Run: headless pygame with SDL's dummy video driver; simulated clock (each Clock.tick advances the game by its frame time, no real sleeping); random seed 0; keys injected as events and as key.get_pressed() state; mouse plan: one left click at the window centre at the start of phase 2, then a move to the lower-right quarter at the start of phase 3.
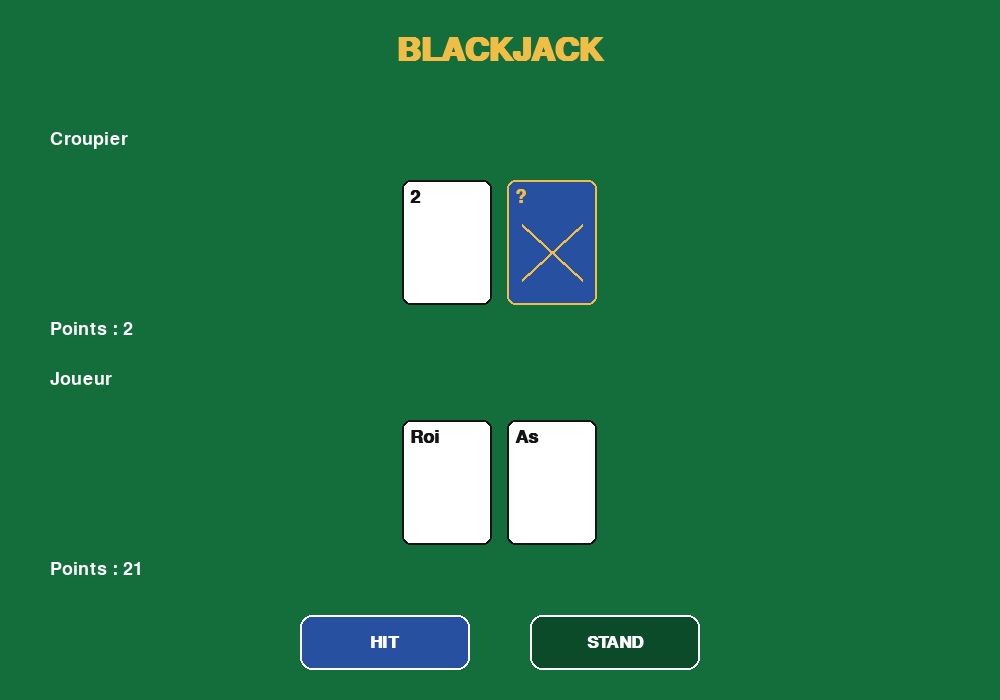
Frame 1 of 4 · flips 1–60 · no input
Frame 2 of 4 · flips 61–180 · clicked the window centre · tapped SPACE, RETURN · held RIGHT (→), D · screen unchanged from frame 1, image omitted
Frame 3 of 4 · flips 181–300 · moved the mouse to the lower-right quarter · held DOWN (↓), S · screen unchanged from frame 2, image omitted
Frame 4 of 4 · flips 301–420 · held LEFT (←), A, UP (↑), W · screen unchanged from frame 3, image omitted

The pygame program that drew these frames:

# jeu blackjack + histoire (si je suis assez motive)
# j'ai utilise l'ia pour comprendre le fonctionnement du blackjack
# et pour m'aider a creer l'interface graphique et bcp de choses avec pygame surtout les modules.
#presence excessive de commentaires en raison de la difficulte de comprehension


#importe le module pour melanger les cartes aleatoirement
import random
#importe pygame pour creer l'interface graphique du jeu
import pygame
#importe le module math, meme s'il n'est pas utilise dans cette version
import math


#initialise les modules de pygame necessaires au fonctionnement du jeu.
pygame.init()



# creer la fenetre 1000x700
LARGEUR = 1000
HAUTEUR = 700
#surface jeu par la variable ecran
ecran = pygame.display.set_mode((LARGEUR, HAUTEUR))

#titre du jeu avec la fonction .set_caption
pygame.display.set_caption("Jeu blackjack")

# chaque couleur est definie par 3 nombres, rouge vert bleu.
#definit les couleurs utilisees dans le jeu avec les valeurs rouge vert bleu
VERT = (20, 110, 60)
VERT_FONCE = (12, 75, 42)
BLANC = (255, 255, 255)
NOIR = (20, 20, 20)
OR = (240, 190, 70)
#gris = (190, 190, 190) pas utilise
BLEU = (40, 80, 160)

# les polices
# arial = nom de la police, 48 la taille, bold = gras
police_titre = pygame.font.SysFont("arial", 48, bold=True) 

police_texte = pygame.font.SysFont("arial", 27)

police_carte = pygame.font.SysFont("arial", 27, bold=True)

police_resultat = pygame.font.SysFont("arial", 32, bold=True)

police_bouton = pygame.font.SysFont("arial", 25, bold=True)


# cree une horloge pour limiter la frequence de la boucle principale (on va utiliser cela apres)
horloge = pygame.time.Clock() 

# les differentes cartes
#liste les valeurs possibles des cartes dans le jeu
cartes = [
    2, 3, 4, 5, 6, 7, 8, 9, 10,
    "As", "Valet", "Roi", "Dame"
]

# valeur des cartes qui ne sont pas un int
#associe un int aux cartes qui sont des variables 
valeurs_cartes = {
    "Valet": 10,
    "Dame": 10,
    "Roi": 10,
    "As": 11
}

# fonction pour calculer les points
# l'as peut valoir 1 ou 11

#fonction qui calcule le total des points d'une main
def calculer_points(main):          #le calcul des points pour la main du joueur
    x = 0               #valeur de depart
    nombre_as = 0       #valeur de depart

    for carte in main:
        if isinstance(carte, int):  #isinstance verifie si la carte est un int
            x += carte              #ajoute a x la valeur de la carte (addition)
        elif carte == "As":         #si la carte est un as,
            x += 11                 # on ajoute 11        
            nombre_as += 1          # 0 + 1 = 1 donc le nombre as vaut 1 
        else:   
            x += valeurs_cartes[carte] # on donne a x une valeur de valeurs_cartes 

    while x > 21 and nombre_as > 0:
        x -= 10                         #retire 10 pts pour faire passer un as de 11 a 1
        nombre_as -= 1                  #diminue nombre_as de 1 -1             

    return x                            # donne x 


# les boutons de l'interface
#.rect = rectangle(position horizontale x, position verticale y,largeur,hauteur)
#cree le rectangle du bouton pour hit, stand, rejouer
bouton_hit = pygame.Rect(300, 615, 170, 55)
bouton_stand = pygame.Rect(530, 615, 170, 55)
bouton_rejouer = pygame.Rect(390, 615, 220, 55)


#  def fonction pour dessiner un bouton avec le texte, le rect. (position et dimension) + la couleur
    #fonction qui dessine un bouton avec son texte sa position et sa couleur
def dessiner_bouton(texte, rectangle, couleur):

    #on dessine le rect. avec pygame.draw. border radius arrondit les coins du rectangle
    pygame.draw.rect(ecran, couleur, rectangle, border_radius=12)
    # le contour est blanc et le nombre 2 signifie l'epaisseur en pixels. 
    pygame.draw.rect(ecran, BLANC, rectangle, 2, border_radius=12)

    #cette ligne transforme le texte en une surface graphique que pygame peut afficher.
    surface_texte = police_bouton.render(texte, True, BLANC)
    #cette instruction calcule un rectangle correspondant au texte,
    # puis place son centre au meme endroit que le centre du bouton.
    position = surface_texte.get_rect(center=rectangle.center)
    # blit permet de dessiner une surface sur une autre. le programme affiche le texte sur la fenetre
    ecran.blit(surface_texte, position)


# fonction pour dessiner une carte
def dessiner_carte(x, y, valeur, cachee=False):     #dessiner la carte blanche sur l'ecran avec ses coordonnees, la valeur de la carte et en indiquant si la carte doit etre cachee
    largeur_carte = 90                              #hauteur et largeur carte en pixels
    hauteur_carte = 125         

    rectangle = pygame.Rect(                    
        x, y, largeur_carte, hauteur_carte     #definition de la variable rectangle
    )

    pygame.draw.rect(                             #on dessine la carte 
        ecran,                                     #on dessine sur la fenetre ecran
        BLANC if not cachee else BLEU,              #blanc si visible sinon bleu 
        rectangle,                                  #correspond a la variable precedente 
        border_radius=8                             #arrondit les coins 
    )

    pygame.draw.rect(   
        ecran,                                  #idem 
        NOIR if not cachee else OR,             # noir si visible sinon or ( la couleur)
        rectangle,                               #correspond a la variable precedente 
        2,                                       #2 pixels de large pour les contours
        border_radius=8                         #arrondit les coins 
    )
    # si la carte est cachee, on affiche un point d'interrogation
    if cachee:                  
        texte = police_carte.render("?", True, OR)     
    # sinon on affiche la valeur de la carte en noir

    else:
        texte = police_carte.render(str(valeur), True, NOIR) #str transforme la valeur de la carte en texte car render attend du texte 
    #blit permet de placer un element sur l'ecran. on place la variable texte qu'on vient de creer de 8 pixels sur les 2 axes x,y
    ecran.blit(texte, (x + 8, y + 8))

    if cachee:              #si la carte est cachee 
        pygame.draw.line(   # .line: (surface, color, start pos, end pos, width)
                            #donc ecran, or puis le point d'arrive et fin et enfin l'epaisseur de 3 pixels
            ecran, OR,      
            (x + 15, y + 45),
            (x + 75, y + 100), 3    # 3 correspond a l epaisseur 
        )
        pygame.draw.line(
            ecran, OR,              #idem qu'avant
            (x + 75, y + 45),
            (x + 15, y + 100), 3
        )


# def fonction pour afficher toutes les cartes d'une main
def dessiner_main(main, y, cacher_deuxieme=False):      #y = pos verticale et la 2e carte n'est pas cache
    largeur_carte = 90
    espace = 105        #les cartes sont espacees de 105 pixels au depart.

    if len(main) > 1: #si le nb de cartes > 1 dans la main
        espace = min(      #choisit la valeur la plus petite des 2 valeurs pour eviter que les cartes soient trop espacees 
            105,
            (840 - largeur_carte) // (len(main) - 1) #CALCULE l'espace maximal entre les cartes pour qu'elles rentrent dans une zone de 840 pixels
        )

    largeur_totale = largeur_carte + espace * (len(main) - 1)   #calcule la largeur occupe par toutes les cartes + l'espace entre elles 
    depart_x = (LARGEUR - largeur_totale) // 2                  #calcule la largeur occupe par toutes les cartes pour centrer la main sur l'ecran

    for i, carte in enumerate(main):             #enumerate prend la valeur de la carte et son numero                         
        cachee = cacher_deuxieme and i == 1      # verifie si la carte doit etre cachee cacher_deuxieme doit etre vrai et i doit valoir 1
                                                # i == 1 signifie qu'on est sur la deuxieme carte car ca commence a 0

        dessiner_carte(
            depart_x + i * espace,  # calcule la position horizontale de la carte
            y,                       # donne la position verticale de la carte
            carte,                   # indique la valeur de la carte a afficher
            cachee                   # indique si la carte doit etre cachee ou visible
        )


# variables du jeu (boolennes)
rejouer = True
jeu_en_cours = True


# demarrer une nouvelle partie
def nouvelle_partie():
    global paquet_52_cartes #global permet d'utiliser et de modifier la carte en dehors de la fonction 
    global main_joueur, main_croupier
    global etat, resultat, perdu

    perdu = False
    resultat = "" #

    # les 52 cartes du paquet = les 13 cartes x 4 
    paquet_52_cartes = cartes * 4
    #melange le paquet
    random.shuffle(paquet_52_cartes)

    # distribuer deux cartes au joueur
    main_joueur = [
        paquet_52_cartes.pop(),
        paquet_52_cartes.pop()
    ]

    # distribuer deux cartes au croupier
    main_croupier = [
        paquet_52_cartes.pop(),
        paquet_52_cartes.pop()
    ]

    # le joueur commence
    etat = "joueur"         # indique que c'est au joueur de jouer

    # verifier si le joueur a depasse 21
    if calculer_points(main_joueur) > 21:
        perdu = True
        etat = "fin"            #fin du jeu 
        resultat = "Tu as depasse 21 !"


# determiner le gagnant
    #fonction qui compare les points du joueur et du croupier pour definir le resultat
def determiner_resultat():
    global resultat, etat  #global permet d'utiliser et de modifier la carte en dehors de la fonction 

    points = calculer_points(main_joueur)      #on calcule les points de la main du joueur 
    points_croupier = calculer_points(main_croupier) #on calcule les points de la main du croupier 

    if points > 21:
        resultat = "Tu as depasse 21 !"
    elif points_croupier > 21:
        resultat = "Le croupier depasse 21 : tu gagnes !"
    elif points > points_croupier:
        resultat = "Bravo, tu as gagne !"
    elif points < points_croupier:
        resultat = "Le croupier a gagne !"
    else:
        resultat = "Egalite !"

    etat = "fin" #fin du jeu 


# tour du croupier
    #fonction qui gere le tour du croupier
def tour_croupier():    
    global etat, resultat #global permet d'utiliser et de modifier la carte en dehors de la fonction  TRESS UTILE

    points = calculer_points(main_joueur)

    if points > 21:
        determiner_resultat()
        return

    # le croupier tire tant qu'il a moins de 17 points
    while calculer_points(main_croupier) < 17:
        if len(paquet_52_cartes) == 0: #si le paquet de carte est vide
            break #fin de la while loop / on arrete

        main_croupier.append(paquet_52_cartes.pop()) #on ajoute une carte a la main du croupier/ on enleve une carte du paquet

    determiner_resultat() # compare les points du joueur et du croupier pour determiner le gagnant (voir def determiner_resultat)


# lancer la premiere partie
#demarre la premiere partie avant de lancer la boucle principale
nouvelle_partie()


# boucle principale de pygame
#repete la boucle principale tant que le jeu est ouvert
# boucle principale de pygame
while jeu_en_cours:  # repete le code tant que le jeu est ouvert

    for evenement in pygame.event.get():
        # recupere les evenements de pygame 

        if evenement.type == pygame.QUIT: 
            jeu_en_cours = False  # arreter la boucle principale si le joueur ferme la fenetre

        # detecter les clics de souris
        if evenement.type == pygame.MOUSEBUTTONDOWN: #mousebuttondown == click gauche
            # verifie si le joueur a clique avec la souris

            if evenement.button == 1:
                # verifie si le clic correspond au bouton gauche de la souris

                position_souris = evenement.pos
                # recupere les coordonnees x et y de la souris au moment du clic

                # le joueur peut jouer son tour
                if etat == "joueur":
                    # verifie si c'est au joueur de jouer

                    if bouton_hit.collidepoint(position_souris):
                        # verifie si le clic est a l'interieur du bouton hit

                        if len(paquet_52_cartes) > 0:
                            # verifie qu'il reste des cartes dans le paquet

                            main_joueur.append(
                                paquet_52_cartes.pop()
                            )
                            # retire une carte du paquet et l'ajoute a la main du joueur

                            points = calculer_points(main_joueur)
                            # calcule le total des points du joueur apres avoir tire une carte

                            if points > 21:
                                # verifie si le joueur a depasse 21 points

                                perdu = True  # indique que le joueur a perdu
                                resultat = "Tu as depasse 21 !"  # definit le message affiche a la fin
                                etat = "fin"  # indique que la partie est terminee

                    elif bouton_stand.collidepoint(position_souris):
                        # verifie si le clic est a l'interieur du bouton stand

                        tour_croupier()
                        # termine le tour du joueur et lance le tour du croupier

                # rejouer apres la fin de la partie
                elif etat == "fin":
                    # verifie si la partie est terminee

                    if bouton_rejouer.collidepoint(position_souris):
                        # verifie si le joueur a clique sur le bouton rejouer

                        nouvelle_partie()
                        # lance une nouvelle partie et redistribue les cartes


    # PARTIE AFFICAGE DU JEU

    # dessiner le fond vert
    ecran.fill(VERT) #.fill sert a remplir l'ecran

    # afficher le titre
    titre = police_titre.render("BLACKJACK", True, OR)   # on affiche le titre "blackhack" avec la couleur comme background "or"
    ecran.blit(titre, titre.get_rect(center=(LARGEUR // 2, 50)))   #affiche le titre blackjack en le placant au centre de l'ecran (largeur // 2) puis 50 pixel de haut 

    # afficher le croupier
    texte_croupier = police_texte.render("Croupier", True, BLANC)   #on affiche Croupier avec le background en blanc
    ecran.blit(texte_croupier, (50, 130)) #afficher le texte_croupier sur l'ecran aux coords 50 130 

    # cacher la deuxieme carte du croupier pendant le tour du joueur
    cacher_carte = etat == "joueur"
    dessiner_main(main_croupier, 180, cacher_carte) #affiche les cartes du croupier à partir de la position verticale 180.

    # afficher les points du croupier
    if etat == "joueur": #si le joueur joue 
        points_croupier = calculer_points([main_croupier[0]])   #on prend la 1ere carte de la main et on calcule les points avec la fonction calculer_points
    else:
        points_croupier = calculer_points(main_croupier)       #sinon on calcule les points de la main du croupier

    texte_points_croupier = police_texte.render(                #on montre les points du crouper
        "Points : " + str(points_croupier),                     # on affiche points: (les points du croupier) !!!! str transforme le nombre en texte pour pouvoir l'afficher
        True,                                                   #anti aliasing == rend les contours et lettres plus lisses
        BLANC                                                    #couleur background
    )
    ecran.blit(texte_points_croupier, (50, 320))                # on render les txt_pts_crouper aux coords (50,320)

    # afficher le joueur
    texte_joueur = police_texte.render("Joueur", True, BLANC)       #on render "Joueur" avec antialiasing en blanc 
    ecran.blit(texte_joueur, (50, 370))  #montre le txt_joueur aux coords (50,370)
    #affiche les cartes du joueur aux coords y = 420 
    dessiner_main(main_joueur, 420) 

    # afficher les points du joueur
    points_joueur = calculer_points(main_joueur) #calcul des points de la main du joueur 
    texte_points_joueur = police_texte.render(              # idem que pour le croupier
        "Points : " + str(points_joueur),
        True,
        BLANC
    )
    ecran.blit(texte_points_joueur, (50, 560))          #on montre le txt_pts_joueurs aux coords (50,560)

    # afficher les boutons si le joueur peut jouer
    if etat == "joueur":                            
        dessiner_bouton("HIT", bouton_hit, BLEU) #on utilise la fonction dessiner_bouton pour dessiner le bouton hit en bleu
        dessiner_bouton("STAND", bouton_stand, VERT_FONCE) #idem

    # afficher le resultat si la partie est terminee
    else:
        texte_resultat = police_resultat.render(resultat, True, OR) #on utilis la police resultat pour montrer le resultat , avec l'antialiasing et le background en couleur or
        ecran.blit(
            texte_resultat,
            texte_resultat.get_rect(center=(LARGEUR // 2, 590)) #get_rect est la zone occupe par le texte, center=(LARGEUR // 2, 590) place le texte au centre et a 590 pixels de haut
        )
        dessiner_bouton("REJOUER", bouton_rejouer, BLEU) #si le joueur a perdu, on lui donne l'option de rejouer en dessinant le bouton rejouer

    # actualiser l'affichage avec .flip, pour montrer tous les dessins qui viennent d'etre affichees
    pygame.display.flip() 

    # limiter la vitesse a 60 fps 
    horloge.tick(60) #on a cree la variable horologe en debut de programme. 


# fermer pygame
pygame.quit()
